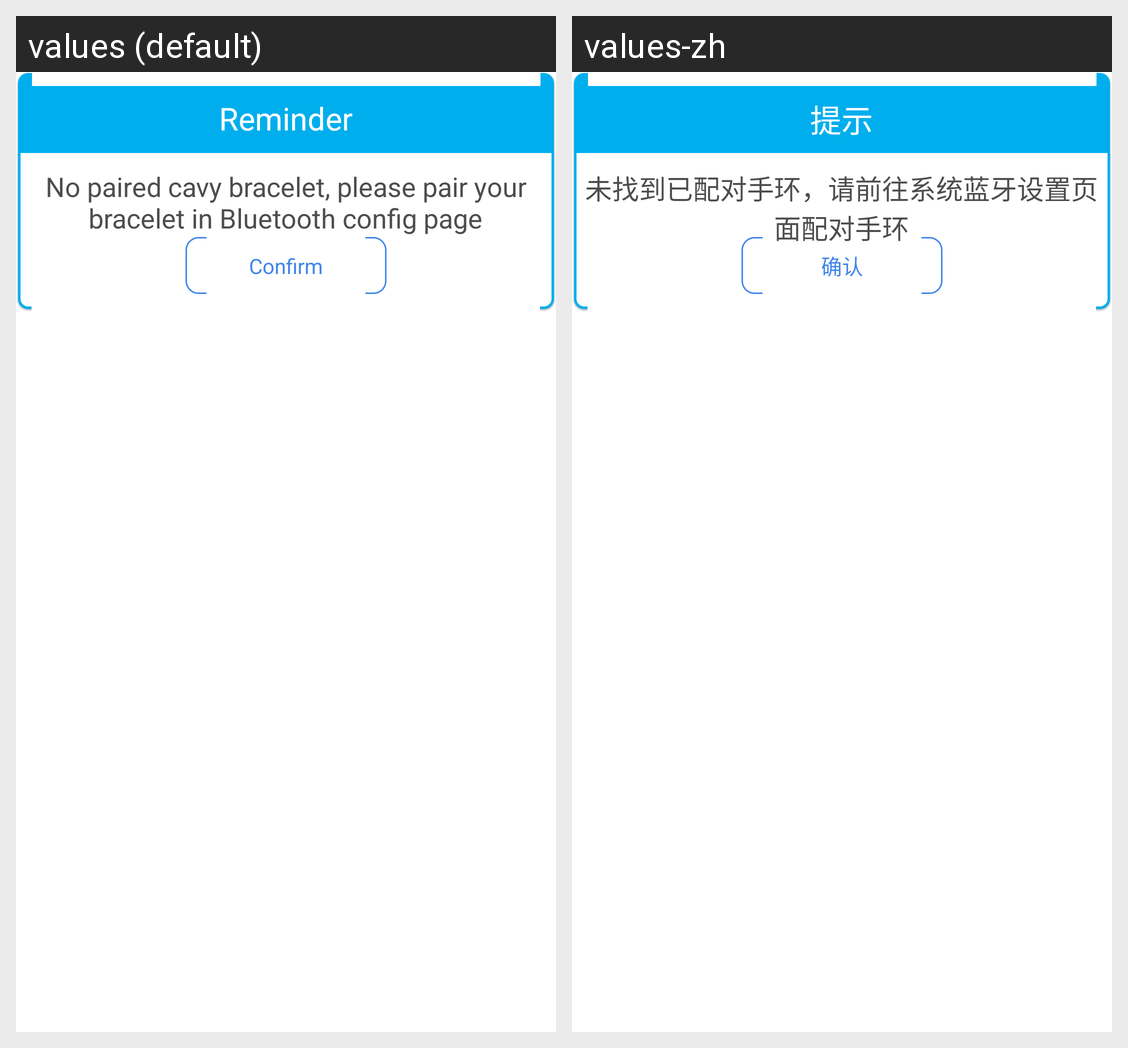

The Android screen above is rendered under two locales of the same app. Produce the string resources it draws, with the default and per-locale values.
Android screen res/layout/cavy_device_warning_reminder.xml rendered under 2 locales, left to right: values (default), values-zh. Device: Nexus 5 (rendered at 1080×1920; each locale shown at half size, 540×960, under a caption strip naming it); theme AppTheme.
Strings drawn on this screen, with the default value and each locale's value (text and hints the layout hard-codes, and strings that could not be matched under every locale, appear in the picture but are not listed):

cavy_title_reminder
  values: Reminder
  values-zh: 提示

cavy_msg_none_paired
  values: No paired cavy bracelet, please pair your bracelet in Bluetooth config page
  values-zh: 未找到已配对手环，请前往系统蓝牙设置页面配对手环

cavy_btn_ok
  values: Confirm
  values-zh: 确认
